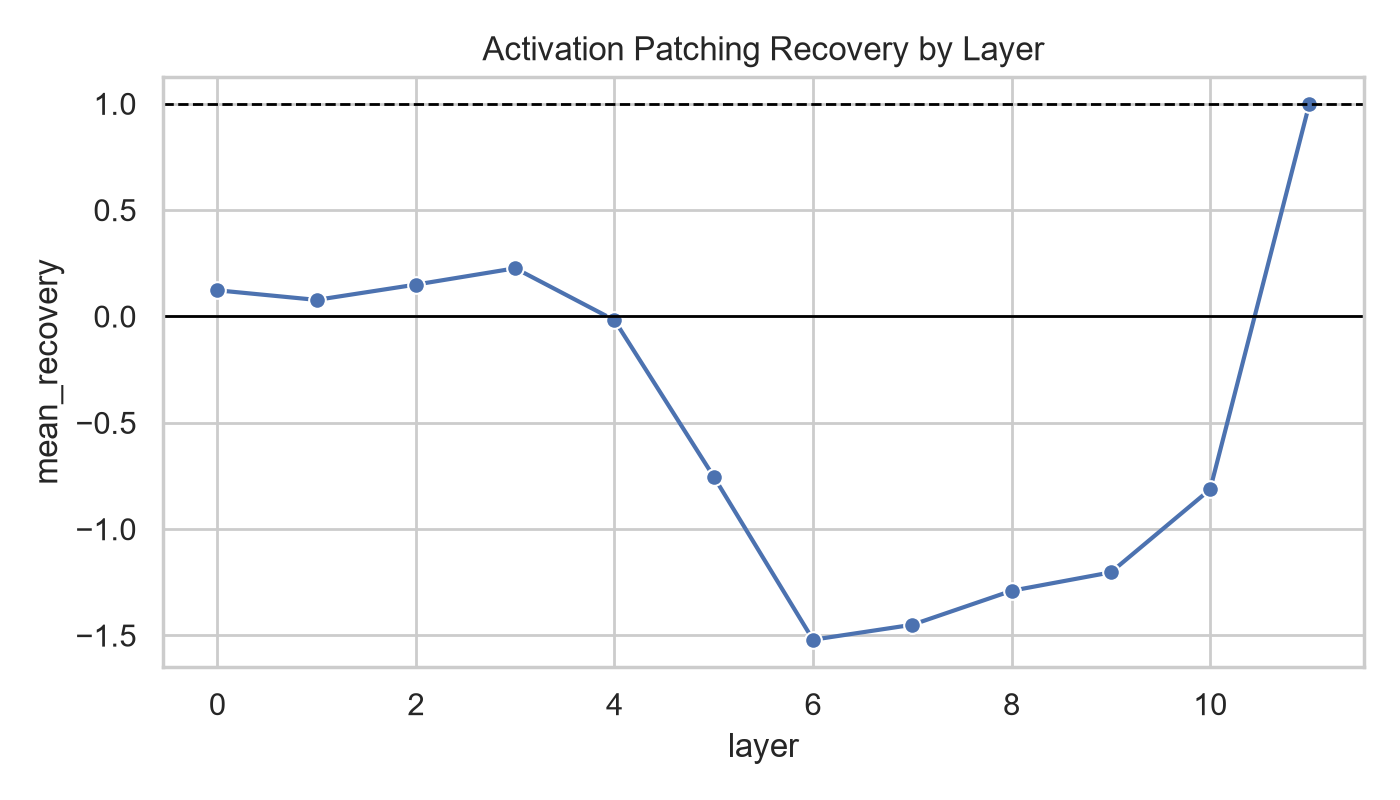

Source data for this figure (header and first rows):
layer, n_pairs, clean_logit_diff, corrupt_logit_diff, patched_logit_diff, mean_recovery, median_recovery
0, 22, 0.2643, -1.039, -0.7883, 0.1229, 0.06557
1, 22, 0.2643, -1.039, -0.7642, 0.07771, 0.06165
2, 22, 0.2643, -1.039, -0.722, 0.1498, 0.1319
3, 22, 0.2643, -1.039, -0.6912, 0.2265, 0.1561
4, 22, 0.2643, -1.039, -0.7295, -0.01767, -0.01742
5, 22, 0.2643, -1.039, -0.7634, -0.7533, -0.5312
6, 22, 0.2643, -1.039, -0.7746, -1.52, -0.7274
7, 22, 0.2643, -1.039, -0.7566, -1.45, -0.6917
8, 22, 0.2643, -1.039, -0.6573, -1.29, -0.5462
9, 22, 0.2643, -1.039, -0.3588, -1.203, -0.5286
10, 22, 0.2643, -1.039, -0.1535, -0.8131, -0.2438
11, 22, 0.2643, -1.039, 0.2643, 1, 1
